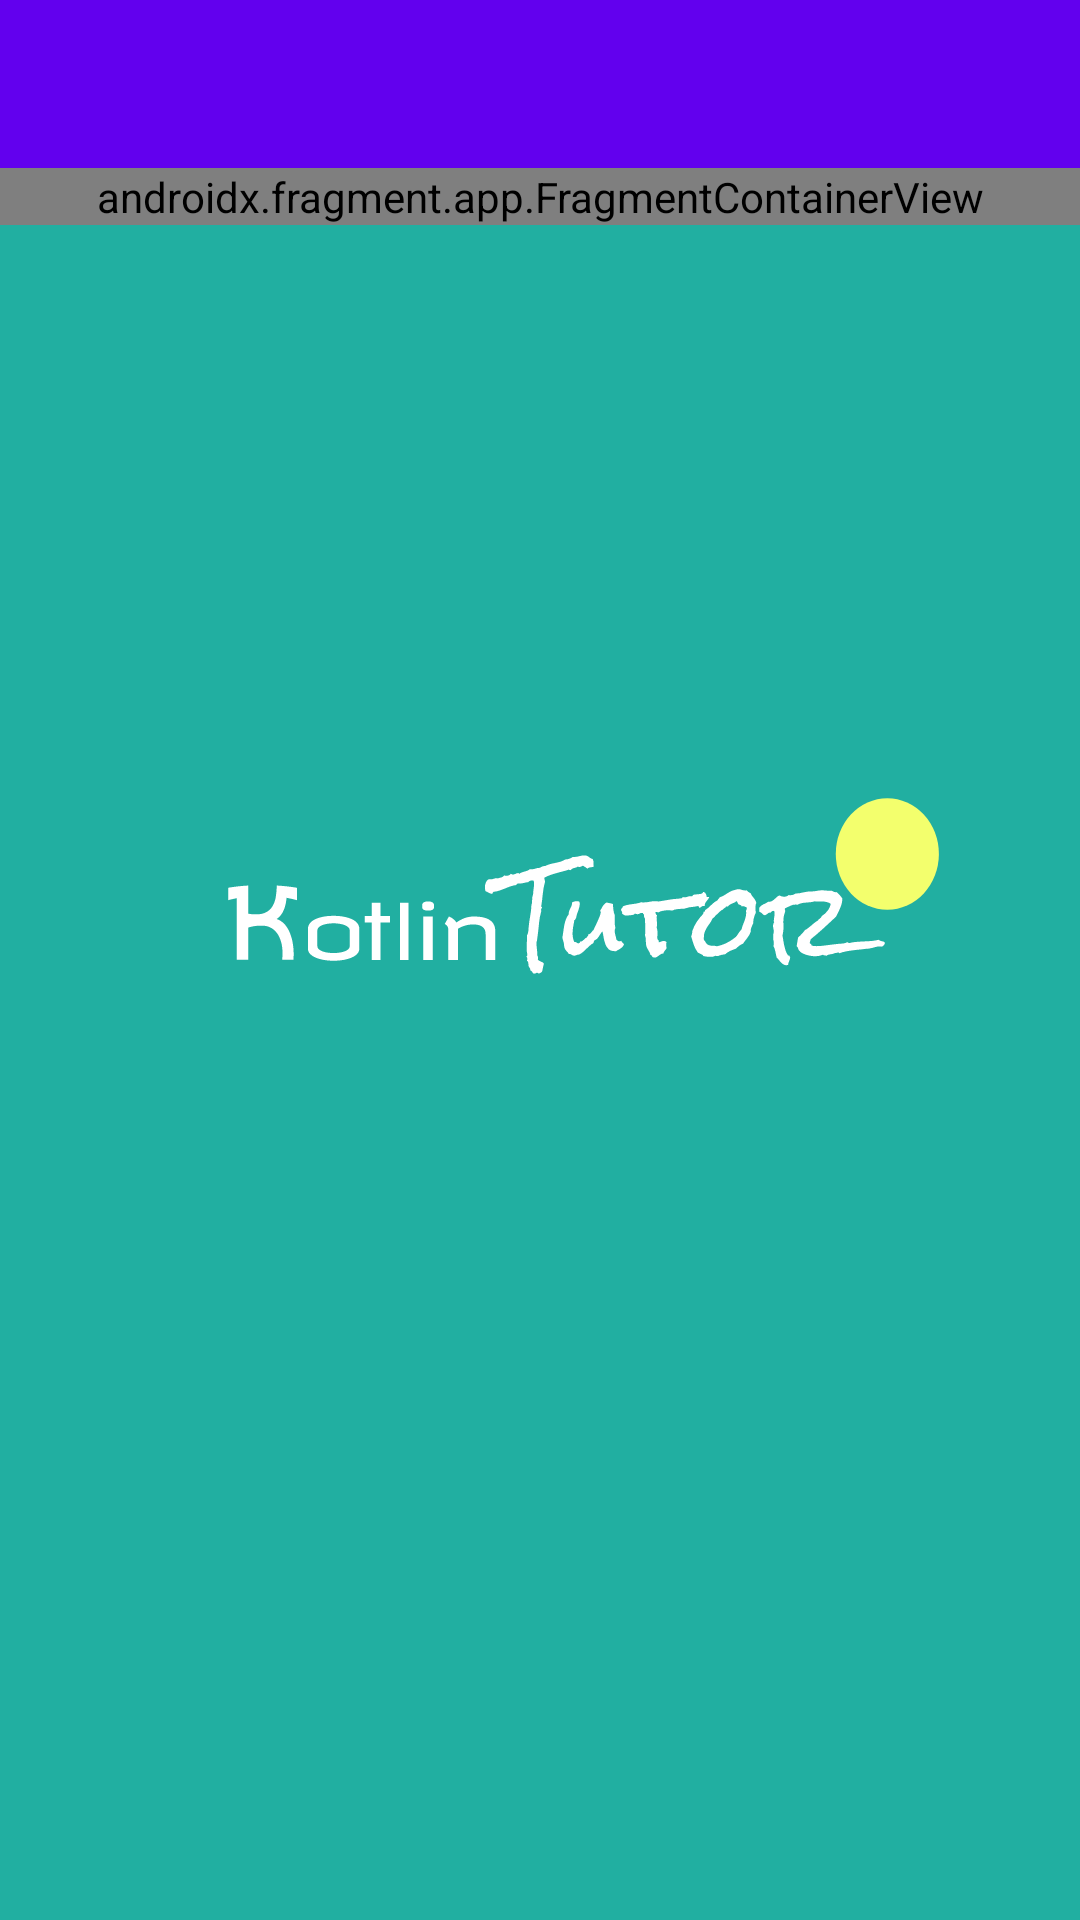

Android layout source for this screen:
<!-- AndroidManifest.xml: application theme SplashTheme -->
<!-- res/layout/activity_main.xml -->
<?xml version="1.0" encoding="utf-8"?>
<androidx.drawerlayout.widget.DrawerLayout
    xmlns:android="http://schemas.android.com/apk/res/android"
    xmlns:app="http://schemas.android.com/apk/res-auto"
    xmlns:tools="http://schemas.android.com/tools"
    android:id="@+id/drawer_layout"
    android:fitsSystemWindows="true"
    android:layout_width="match_parent"
    android:layout_height="match_parent"
    tools:context=".activity.MainActivity">

    <ScrollView
        android:layout_width="match_parent"
        android:layout_height="wrap_content">

        <androidx.constraintlayout.widget.ConstraintLayout
            android:layout_width="match_parent"
            android:layout_height="wrap_content">

            <com.google.android.material.appbar.MaterialToolbar
                android:id="@+id/toolBar"
                style="@style/Widget.MaterialComponents.AppBarLayout.PrimarySurface"
                android:layout_width="match_parent"
                android:weightSum="1"
                app:contentInsetStart="0dp"
                app:layout_constraintEnd_toEndOf="parent"
                app:layout_constraintStart_toStartOf="parent"
                app:layout_constraintTop_toTopOf="parent"
                android:layout_height="?attr/actionBarSize"/>

            <androidx.fragment.app.FragmentContainerView
                android:id="@+id/nav_host_fragment"
                android:name="androidx.navigation.fragment.NavHostFragment"
                android:layout_width="match_parent"
                android:layout_height="match_parent"
                app:defaultNavHost="true"
                app:layout_behavior="com.android.material.appbar.AppBarLayout"
                app:layout_constraintEnd_toEndOf="@id/toolBar"
                app:layout_constraintStart_toStartOf="@id/toolBar"
                app:layout_constraintTop_toBottomOf="@id/toolBar"
                app:navGraph="@navigation/nav_graph" />

        </androidx.constraintlayout.widget.ConstraintLayout>

    </ScrollView>

    <com.google.android.material.navigation.NavigationView
        android:id="@+id/nav_view"
        android:layout_width="match_parent"
        android:layout_height="match_parent"
        android:layout_gravity="start"
        app:headerLayout="@layout/nav_header"
        app:menu="@menu/activity_main_drawer_item"/>

</androidx.drawerlayout.widget.DrawerLayout>
<!-- res/layout/nav_header.xml (included above) -->
<?xml version="1.0" encoding="utf-8"?>
<androidx.constraintlayout.widget.ConstraintLayout
    xmlns:android="http://schemas.android.com/apk/res/android"
    xmlns:app="http://schemas.android.com/apk/res-auto"
    android:layout_width="match_parent"
    android:layout_height="match_parent"
    android:fitsSystemWindows="true">

    <ImageView
        android:id="@+id/img_header_bg"
        android:layout_width="0dp"
        android:layout_height="200dp"
        android:scaleType="centerCrop"
        android:src="@mipmap/ic_launcher_round"
        app:layout_constraintEnd_toEndOf="parent"
        app:layout_constraintStart_toStartOf="parent"
        app:layout_constraintTop_toTopOf="parent" />

</androidx.constraintlayout.widget.ConstraintLayout>
<!-- resources referenced by this layout -->
<resources>
  <style name="SplashTheme" parent="Theme.MaterialComponents.Light.NoActionBar">
  
          <item name="android:windowBackground">@drawable/splash_screen</item>
          <item name="android:statusBarColor">@color/teal_200</item>
  
      </style>
  <!-- drawable splash_screen (drawable) -->
  <?xml version="1.0" encoding="utf-8"?>
  <layer-list xmlns:android="http://schemas.android.com/apk/res/android">
  
      <item android:drawable="@drawable/logo" />
  
  
  </layer-list>
  <color name="teal_200">#21AFA1</color>
  <!-- drawable logo: vector/xml drawable (drawable, 35719 chars, omitted) -->
</resources>
